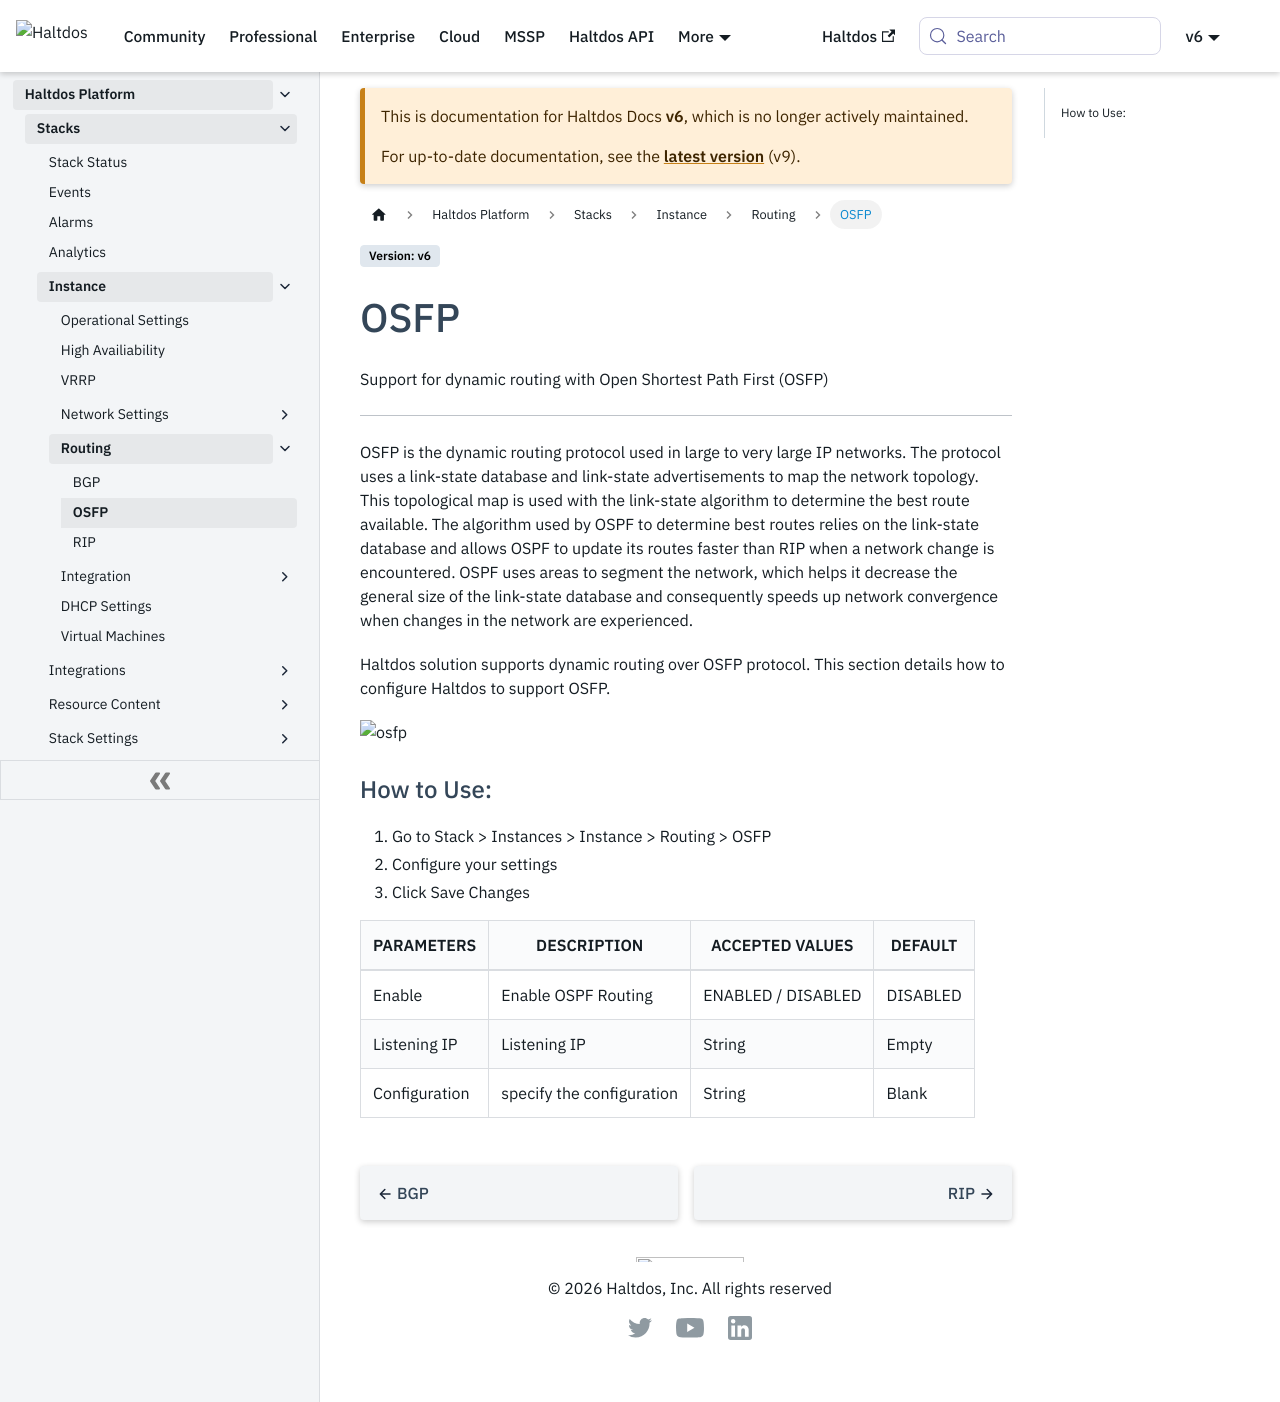

repository: halt-dos/hd-wiki-public · page: v6/enterprise/platform/stacks/instance/routing/osfp/index.html · generator: docusaurus

---
sidebar_position: 2
---

# OSFP

Support for dynamic routing with Open Shortest Path First (OSFP)

---

OSFP is the dynamic routing protocol used in large to very large IP networks. The protocol uses a link-state database and link-state advertisements to map the network topology. This topological map is used with the link-state algorithm to determine the best route available. The algorithm used by OSPF to determine best routes relies on the link-state database and allows OSPF to update its routes faster than RIP when a network change is encountered. OSPF uses areas to segment the network, which helps it decrease the general size of the link-state database and consequently speeds up network convergence when changes in the network are experienced.

Haltdos solution supports dynamic routing over OSFP protocol. This section details how to configure Haltdos to support OSFP.

![osfp](/img/platform/v7/docs/ospf.png)

### How to Use:

1. Go to **Stack > Instances > Instance > Routing > OSFP**
2. Configure your settings
3. Click **Save Changes**

| PARAMETERS    | DESCRIPTION                | ACCEPTED VALUES    | DEFAULT  |
|---------------|----------------------------|--------------------|----------|
| Enable        | Enable OSPF Routing        | ENABLED / DISABLED | DISABLED |
| Listening IP  | Listening IP               | String             | Empty    |
| Configuration | specify the configuration  | String             | Blank    |
